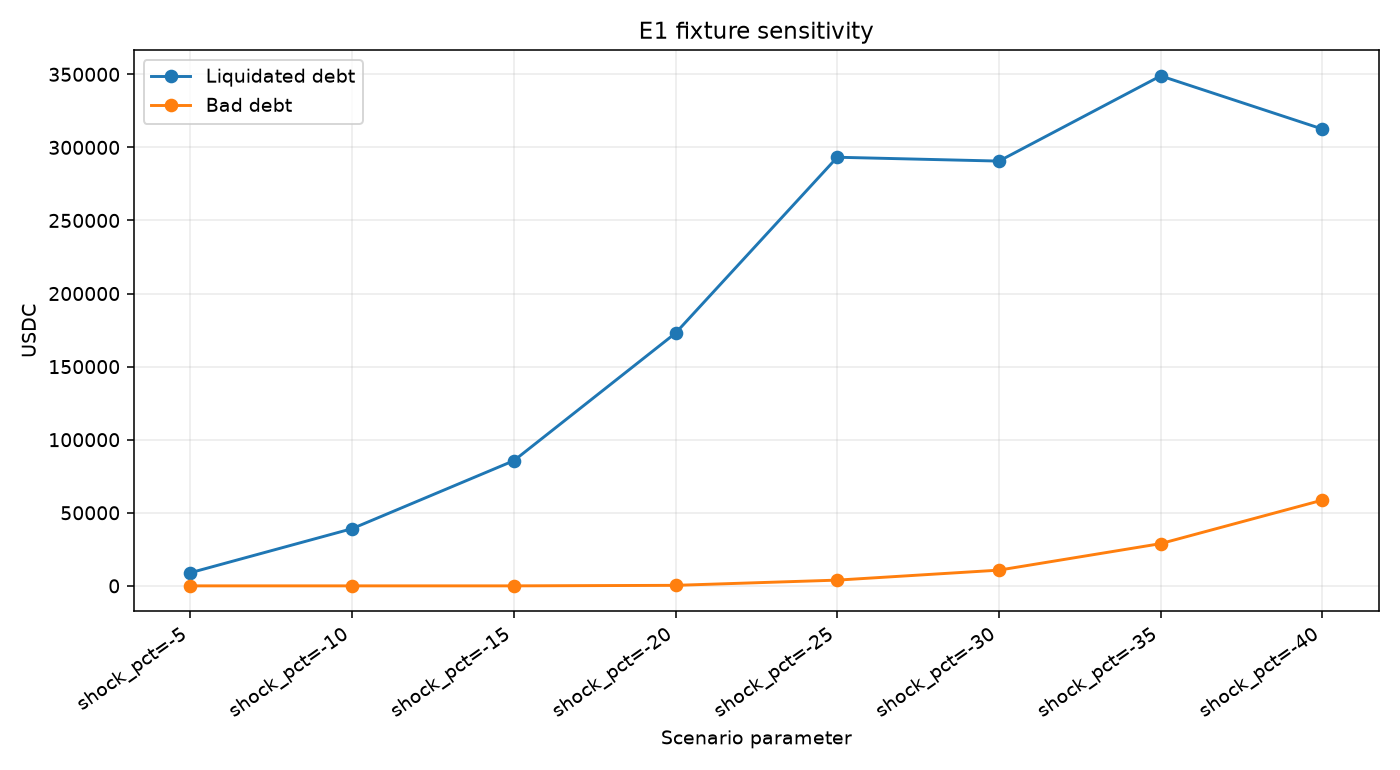

Data behind this chart, as committed beside it:
parameter, value, liquidation_at_risk, total_liquidated_debt, direct_shock_liquidated_debt, cascade_amplification, max_price_impact, bad_debt, unliquidated_debt, cascade_depth, time_to_recovery_seconds, liquidity_coverage_ratio_model, forced_weth_sold, final_dex_price, final_reference_price, probability_of_cascade, expected_shortfall_95
shock_pct, -5, 19500, 9000, 9000, 1.0, 0.0006774, 0.0, 0.0, 1, 60, 11.58, 3.109, 3038, 3040, 0.02, 39150
shock_pct, -10, 61800, 39150, 39150, 1.0, 0.003072, 0.0, 0.0, 1, 60, 2.922, 14.54, 2871, 2880, 0.05, 74650
shock_pct, -15, 86100, 85650, 72450, 1.182, 0.005697, 0.0, 0.0, 2, 120, 1.252, 32.97, 2709, 2720, 0.33, 155800
shock_pct, -20, 204300, 172944, 155544, 1.112, 0.01254, 355.8, 2856, 2, , 0.5635, 71.07, 2540, 2560, 0.9, 292550
shock_pct, -25, 400800, 293268, 270618, 1.084, 0.0222, 3932, 92232, 2, , 0.3014, 128.6, 2369, 2400, 0.86, 336800
shock_pct, -30, 543000, 290635, 264835, 1.097, 0.02244, 10765, 278165, 2, , 0.2746, 136.4, 2210, 2240, 0.9, 379707
shock_pct, -35, 648300, 348924, 292074, 1.195, 0.0256, 28903, 356226, 2, , 0.2039, 177, 2043, 2080, 0.94, 420926
shock_pct, -40, 949800, 312541, 279391, 1.119, 0.02549, 58668, 670409, 2, , 0.2022, 171.5, 1890, 1920, 0.97, 449045
